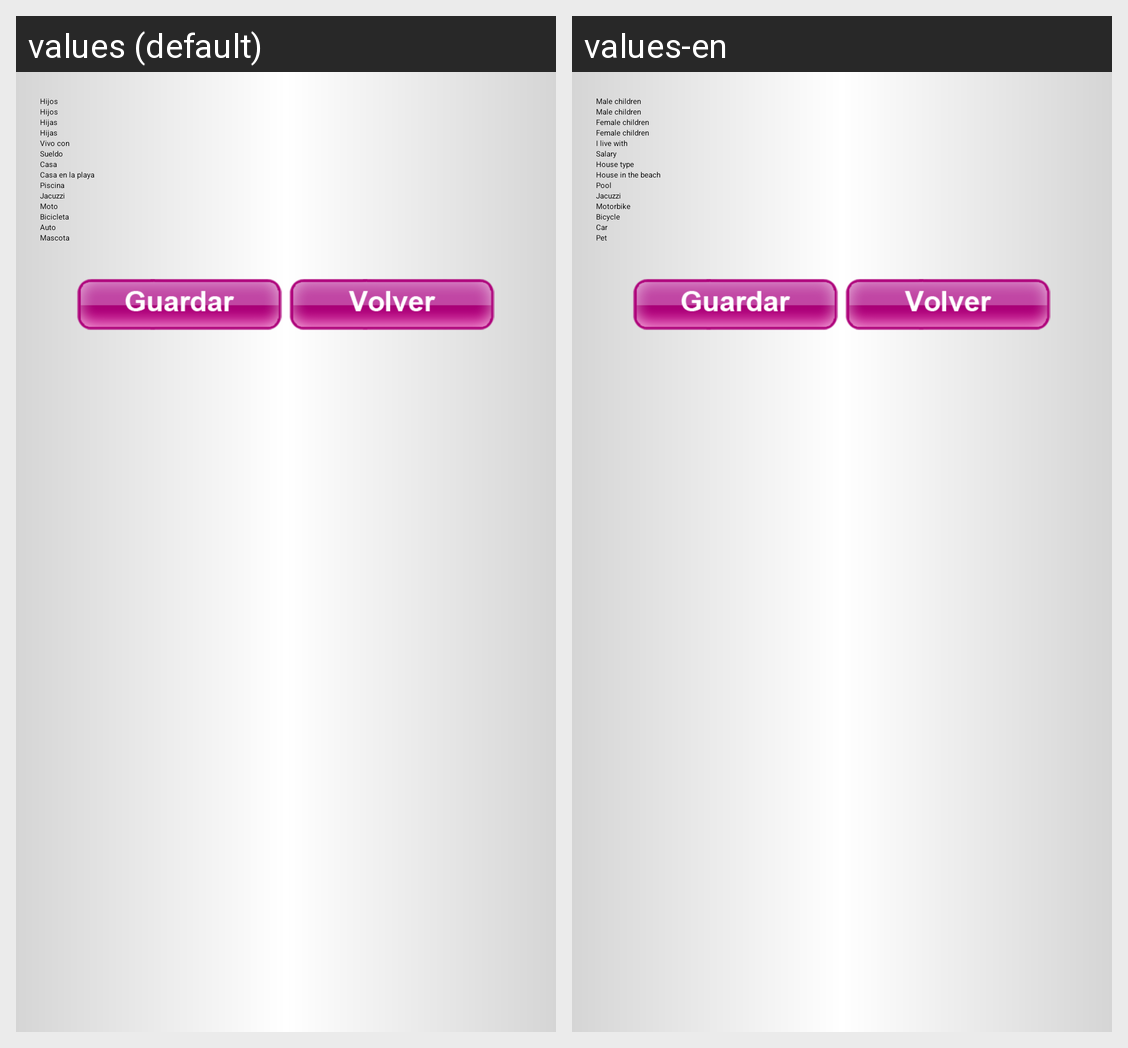

This grid shows one Android layout under two languages. Give, for every string resource on the screen, its name, the default text and each shown locale's text.
Android screen res/layout/activity_account_accessories.xml rendered under 2 locales, left to right: values (default), values-en. Device: Nexus 5 (rendered at 1080×1920; each locale shown at half size, 540×960, under a caption strip naming it); theme Theme.Sherlock.Light.DarkActionBar.
Strings drawn on this screen, with the default value and each locale's value (text and hints the layout hard-codes, and strings that could not be matched under every locale, appear in the picture but are not listed):

lbl_accesories_malechildren
  values: Hijos
  values-en: Male children

lbl_accesories_femalechildren
  values: Hijas
  values-en: Female children

lbl_accessories_liveswith
  values: Vivo con
  values-en: I live with

lbl_accessories_label
  values: Sueldo
  values-en: Salary

lbl_accessories_housetype
  values: Casa
  values-en: House type

lbl_accessories_beach
  values: Casa en la playa
  values-en: House in the beach

lbl_accessories_pool
  values: Piscina
  values-en: Pool

lbl_accessories_jacuzzi
  values: Jacuzzi
  values-en: Jacuzzi

lbl_accessories_motorcycle
  values: Moto
  values-en: Motorbike

lbl_accessories_bike
  values: Bicicleta
  values-en: Bicycle

lbl_accessories_car
  values: Auto
  values-en: Car

lbl_accessories_pet
  values: Mascota
  values-en: Pet
